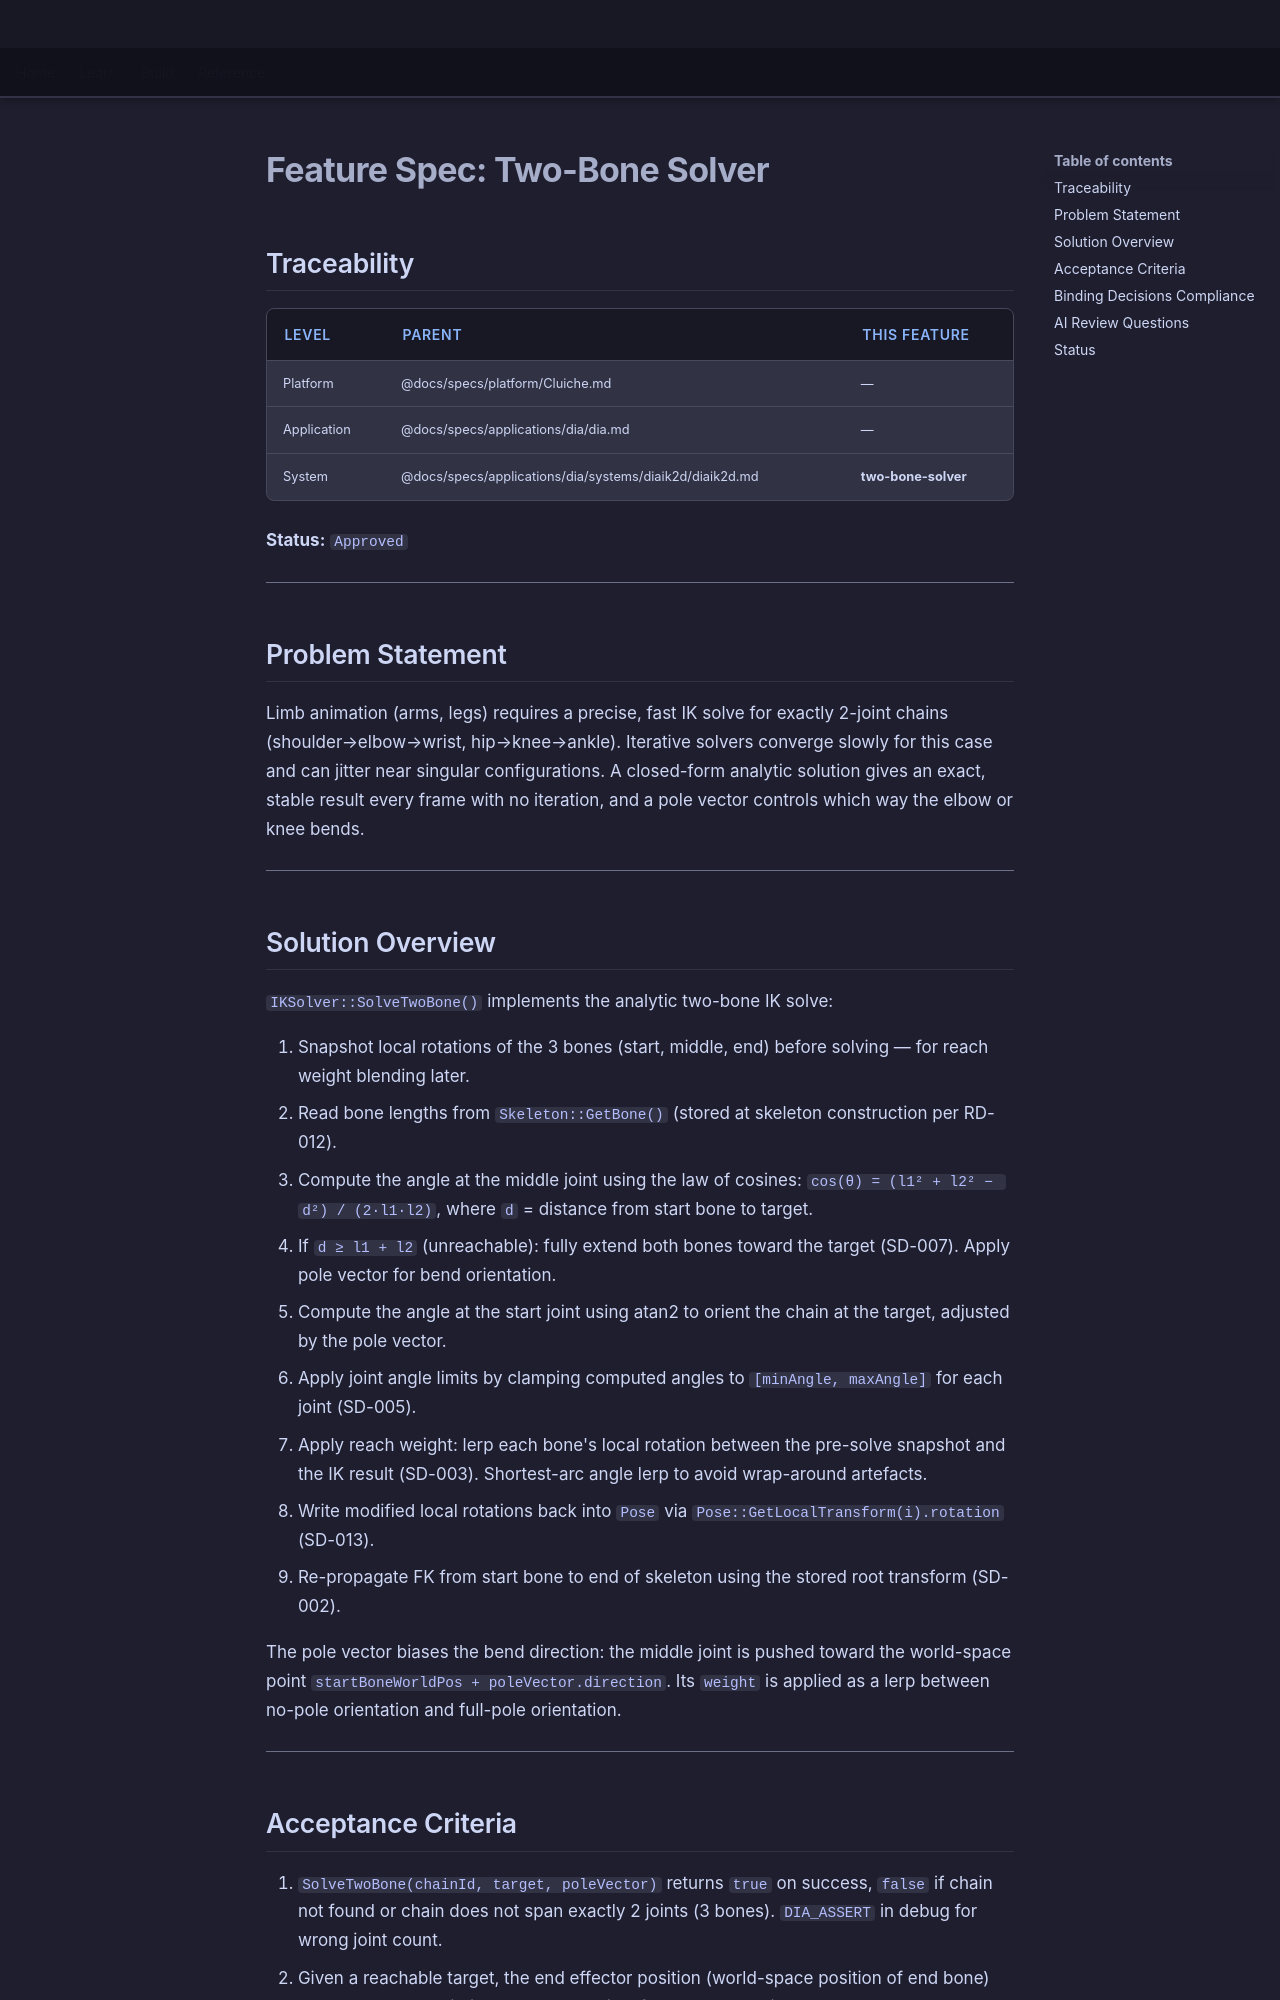

repository: LenihanConor/Cluiche · page: specs/applications/dia/systems/diaik2d/two-bone-solver/index.html · generator: mkdocs

# Feature Spec: Two-Bone Solver

## Traceability

| Level | Parent | This Feature |
|-------|--------|--------------|
| Platform | @docs/specs/platform/Cluiche.md | — |
| Application | @docs/specs/applications/dia/dia.md | — |
| System | @docs/specs/applications/dia/systems/diaik2d/diaik2d.md | **two-bone-solver** |

**Status:** `Approved`

---

## Problem Statement

Limb animation (arms, legs) requires a precise, fast IK solve for exactly 2-joint chains (shoulder→elbow→wrist, hip→knee→ankle). Iterative solvers converge slowly for this case and can jitter near singular configurations. A closed-form analytic solution gives an exact, stable result every frame with no iteration, and a pole vector controls which way the elbow or knee bends.

---

## Solution Overview

`IKSolver::SolveTwoBone()` implements the analytic two-bone IK solve:

1. Snapshot local rotations of the 3 bones (start, middle, end) before solving — for reach weight blending later.
2. Read bone lengths from `Skeleton::GetBone()` (stored at skeleton construction per RD-012).
3. Compute the angle at the middle joint using the law of cosines: `cos(θ) = (l1² + l2² − d²) / (2·l1·l2)`, where `d` = distance from start bone to target.
4. If `d ≥ l1 + l2` (unreachable): fully extend both bones toward the target (SD-007). Apply pole vector for bend orientation.
5. Compute the angle at the start joint using atan2 to orient the chain at the target, adjusted by the pole vector.
6. Apply joint angle limits by clamping computed angles to `[minAngle, maxAngle]` for each joint (SD-005).
7. Apply reach weight: lerp each bone's local rotation between the pre-solve snapshot and the IK result (SD-003). Shortest-arc angle lerp to avoid wrap-around artefacts.
8. Write modified local rotations back into `Pose` via `Pose::GetLocalTransform(i).rotation` (SD-013).
9. Re-propagate FK from start bone to end of skeleton using the stored root transform (SD-002).

The pole vector biases the bend direction: the middle joint is pushed toward the world-space point `startBoneWorldPos + poleVector.direction`. Its `weight` is applied as a lerp between no-pole orientation and full-pole orientation.

---
